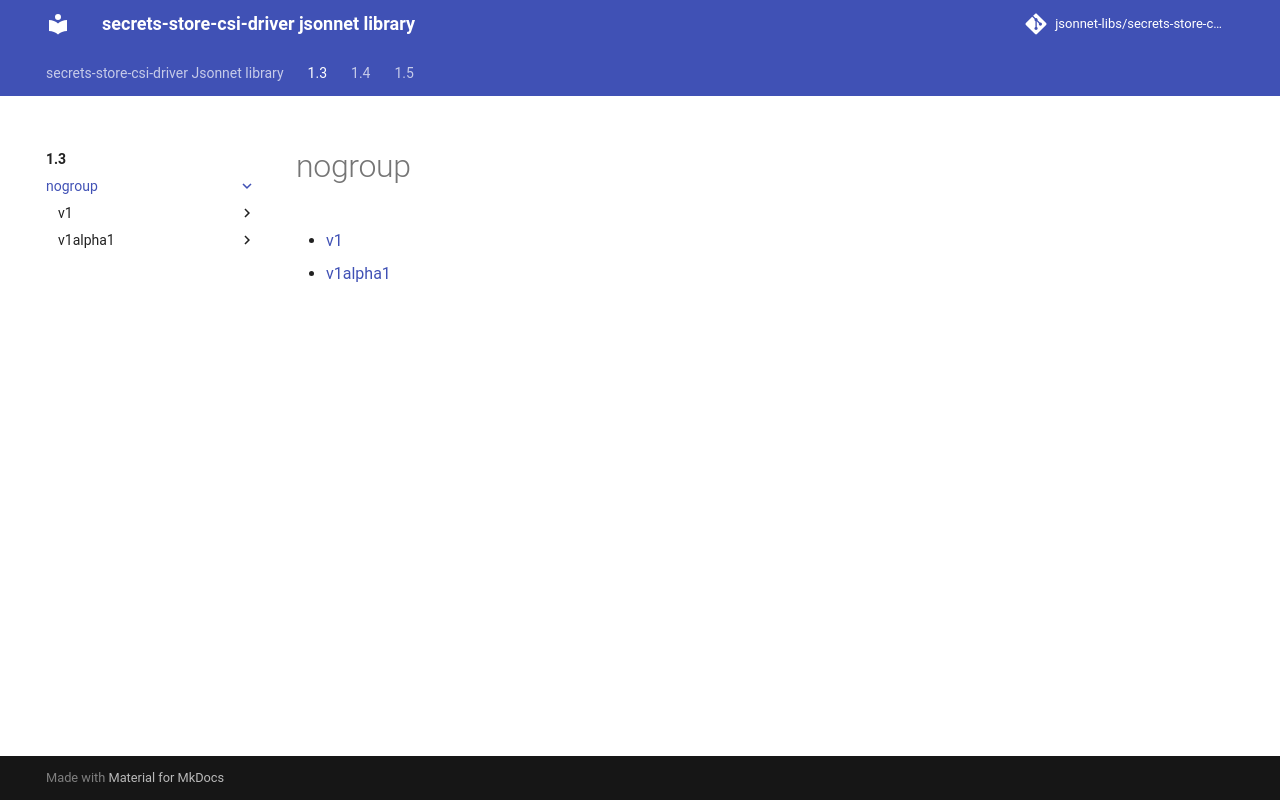

repository: jsonnet-libs/secrets-store-csi-driver-libsonnet · page: 1.3/nogroup/index.html · generator: mkdocs

---
permalink: /1.3/nogroup/
---

# nogroup



* [v1](v1/index.md)
* [v1alpha1](v1alpha1/index.md)
